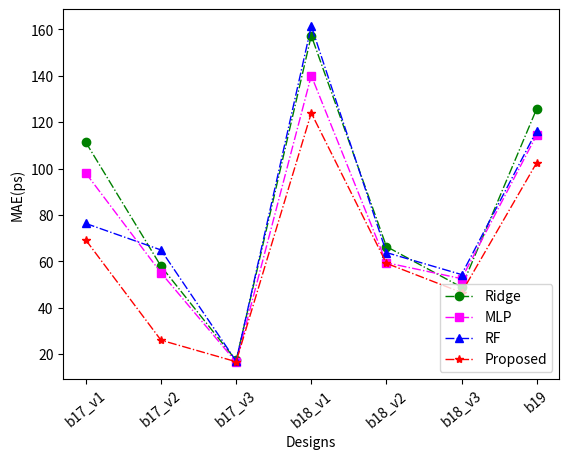
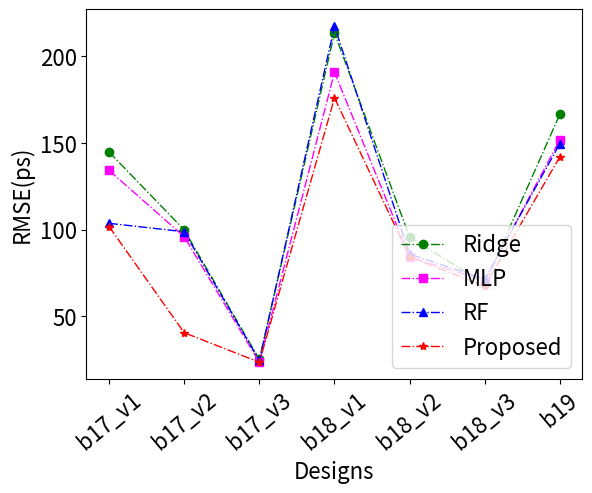
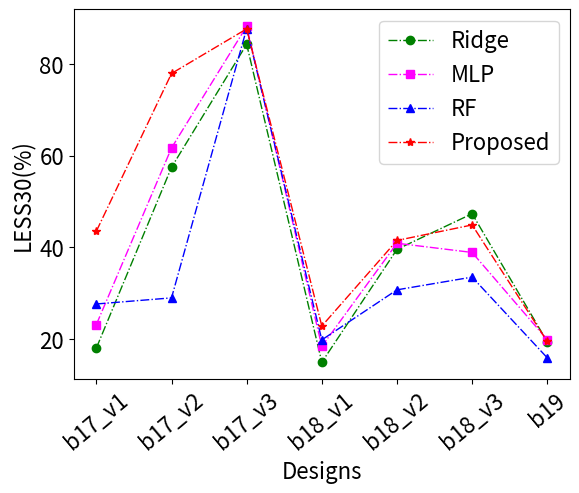

These charts were generated, in order, by the following Python code:
# -*- coding: utf-8 -*-
# @Time    : 2022/9/8 17:29
# @Author  : Ronchy_LU
# @Email   : rongqi1949@gmail.com
# @File    : result_MAE_plot.py
# @Software: PyCharm
import matplotlib.pyplot as plt
import numpy as np


##MAE
Ridge_result_MAE_plot = [111.30132809817754, 57.90079059731588, 17.273904424443664, 157.32547192624403, 66.36891834766786, 48.83213168636948, 125.82300093776868]
MLP_result_MAE_plot = [98.01578503469811, 55.049662424799976, 16.55337208986829, 140.08156517100534, 59.38977094958916, 52.51621600648719,114.52690422859027]
RF_result_MAE_plot = [76.31960083849353, 64.89200145220647, 16.969483480553198, 161.44262969615414, 63.77078862135144, 54.28026908761689, 116.34388125814507]
GP_result_MAE_plot = [69.16186714172363, 25.991258144378662, 16.70198760032654, 123.95974349975586, 59.12703323364258, 46.54359531402588, 102.5509033203125]
##RMSE
Ridge_result_RMSE_plot = np.sqrt( np.array([20960.882955096586, 9982.765240790297, 638.8560937249046, 45542.85606003766, 9154.566199345067, 4739.935828936492, 27793.15565676238]) )
MLP_result_RMSE_plot =np.sqrt(np.array([18005.63240078954, 9218.374012075514, 557.7368960290847, 36385.6816289802, 7107.374069463624, 4981.291222343434, 23083.026416110777]))
RF_result_RMSE_plot = np.sqrt(np.array([10754.56969271128, 9766.493689749592, 607.504448450383, 47205.51471025095, 7381.942028740206, 5129.59672569583, 22406.457173726078]))
GP_result_RMSE_plot = np.sqrt(np.array([10373.929809570312, 1651.8921508789062, 557.6262229919433, 30977.794921875, 7112.946520996094, 4549.913818359375, 20189.493408203125]))
#LESS30
Ridge_result_LESS30_plot = np.array([0.1806666666666667, 0.5748, 0.8429333333333332, 0.14961111111111108, 0.3958055555555556, 0.47350000000000003, 0.19407407407407407])*100
MLP_result_LESS30_plot = np.array([0.23186666666666672, 0.6169333333333333, 0.8822666666666666, 0.18422222222222223, 0.4091111111111111, 0.38902777777777775, 0.19871604938271606])*100
RF_result_LESS30_plot = np.array([0.27666666666666667, 0.29, 0.8772222222222222, 0.19837962962962963, 0.30752314814814813, 0.3353009259259259, 0.15925925925925927])*100
GP_result_LESS30_plot = np.array([0.43546666666666667, 0.7793333333333333, 0.8765333333333334, 0.22855902777777778, 0.41519097222222223, 0.4490277777777778, 0.19493827160493826])*100

###Settings*******************************************************************************
#设置x轴标签
name_list = ['b17_v1', 'b17_v2', 'b17_v3', 'b18_v1','b18_v2','b18_v3', 'b19']
#set marker，line.
markersize = 6
linestyle = '-.'
linewidth = 1

font = {'family' : 'normal',
        'weight' : 'bold',
        'size'   : 22}


#******************************************************************************************

plt.figure(1)
#plot
x_ax = range(1, len(Ridge_result_MAE_plot) + 1)
#Ridge
plt.plot(x_ax, Ridge_result_MAE_plot, color="green", marker='o', markersize = markersize, linestyle=linestyle, linewidth=linewidth, label="Ridge")
#MLP
plt.plot(x_ax, MLP_result_MAE_plot, color="magenta", marker='s', markersize = markersize, linestyle=linestyle, linewidth=linewidth, label="MLP")
#RF
plt.plot(x_ax, RF_result_MAE_plot, color="blue", marker='^', markersize = markersize, linestyle=linestyle, linewidth=linewidth, label="RF")
#GP
plt.plot(x_ax,GP_result_MAE_plot, color="red", marker='*', markersize = markersize, linestyle=linestyle, linewidth=linewidth, label="Proposed")

plt.ylabel('MAE(ps)')   # set ystick label
plt.xlabel('Designs')  # set xstck label
plt.legend(loc="lower right")  #set legend location
# plt.grid(0)
plt.xticks(x_ax, name_list)
# plt.show()
# plt.draw()
fig1_file = "line_graph_MAE_plot.eps"
# plt.rcParams.update('font', **font)
# plt.rcParams.update({'font.size': 22})

plt.xticks(rotation=40)
plt.rcParams.update({'font.size': 16})
plt.savefig(fig1_file,  bbox_inches='tight')


##Figure RMSE
plt.figure(2)
#plot
# x_ax = range(1, len(Ridge_result_MAE_plot) + 1)
#Ridge
plt.plot(x_ax, Ridge_result_RMSE_plot, color="green", marker='o',markersize = markersize,linestyle=linestyle, linewidth=linewidth, label="Ridge")
#MLP
plt.plot(x_ax, MLP_result_RMSE_plot,color="magenta", marker='s', markersize = markersize, linestyle=linestyle,linewidth=linewidth, label="MLP")
#RF
plt.plot(x_ax, RF_result_RMSE_plot, color="blue", marker='^', markersize = markersize, linestyle=linestyle,linewidth=linewidth, label="RF")
#GP
plt.plot(x_ax, GP_result_RMSE_plot, color="red", marker='*', markersize = markersize, linestyle=linestyle,linewidth=linewidth, label="Proposed")


plt.ylabel('RMSE(ps)')   # set ystick label
plt.xlabel('Designs')  # set xstck label
plt.legend(loc="lower right")  #set legend location
# plt.grid(0)
# plt.draw()
plt.xticks(x_ax, name_list)
# plt.show()
fig2_file = "line_graph_RMSE_plot.eps"
# plt.savefig(fig2_file,  bbox_inches='tight')

plt.xticks(rotation=40)
plt.rcParams.update({'font.size': 16})
plt.savefig(fig2_file,  bbox_inches='tight')





####Figure LESS30
plt.figure(3)
#plot
x_ax = range(1, len(Ridge_result_LESS30_plot) + 1)
#Ridge
plt.plot(x_ax, Ridge_result_LESS30_plot, color="green", marker='o',  markersize = markersize, linestyle=linestyle,linewidth=linewidth, label="Ridge")
#MLP
plt.plot(x_ax, MLP_result_LESS30_plot, color="magenta", marker='s', markersize = markersize, linestyle=linestyle, linewidth=linewidth, label="MLP")
#RF
plt.plot(x_ax, RF_result_LESS30_plot, color="blue", marker='^', markersize = markersize, linestyle=linestyle,linewidth=linewidth, label="RF")
#GP
plt.plot(x_ax, GP_result_LESS30_plot, color="red", marker='*', markersize = markersize, linestyle=linestyle,linewidth=linewidth, label="Proposed")
# plt.plot(x_ax,GP_result_LESS30_plot,'mD-',markersize = 6, linestyle='-.', linewidth=1, label="GP")


plt.ylabel('LESS30(%)')   # set ystick label
plt.xlabel('Designs')  # set xstck label
plt.legend(loc="upper right")  #set legend location
# plt.grid(0)
plt.xticks(x_ax, name_list)


# plt.show()
# plt.draw()
fig3_file = "line_graph_LESS30_plot.eps"

plt.xticks(rotation=40)
plt.rcParams.update({'font.size': 16})
plt.savefig(fig3_file,  bbox_inches='tight')



